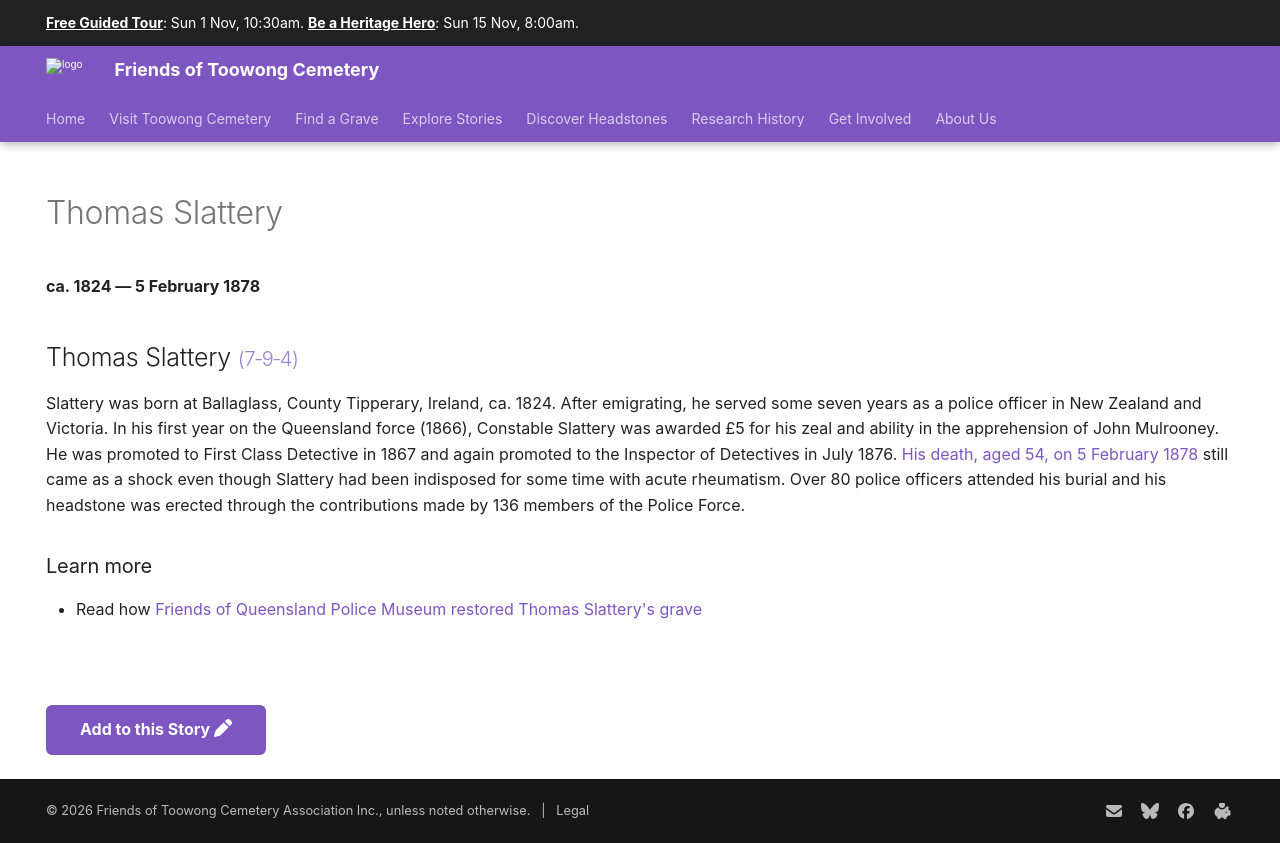

repository: 1871fotc/1871fotc.github.io · page: research/thomas-slattery/index.html · generator: mkdocs

---
title: Thomas Slattery
hide:
  - toc
  - navigation 
---

# Thomas Slattery

**ca. 1824 — 5 February 1878**

--8<-- "snippets/thomas-slattery.md"

### Learn more

- Read how [Friends of Queensland Police Museum restored Thomas Slattery's grave](https://www.friendsqpmuseum.com.au/project/thomas-slattery-grave-restoration-project/)

--8<-- "snippets/add-to-this-story.md"
